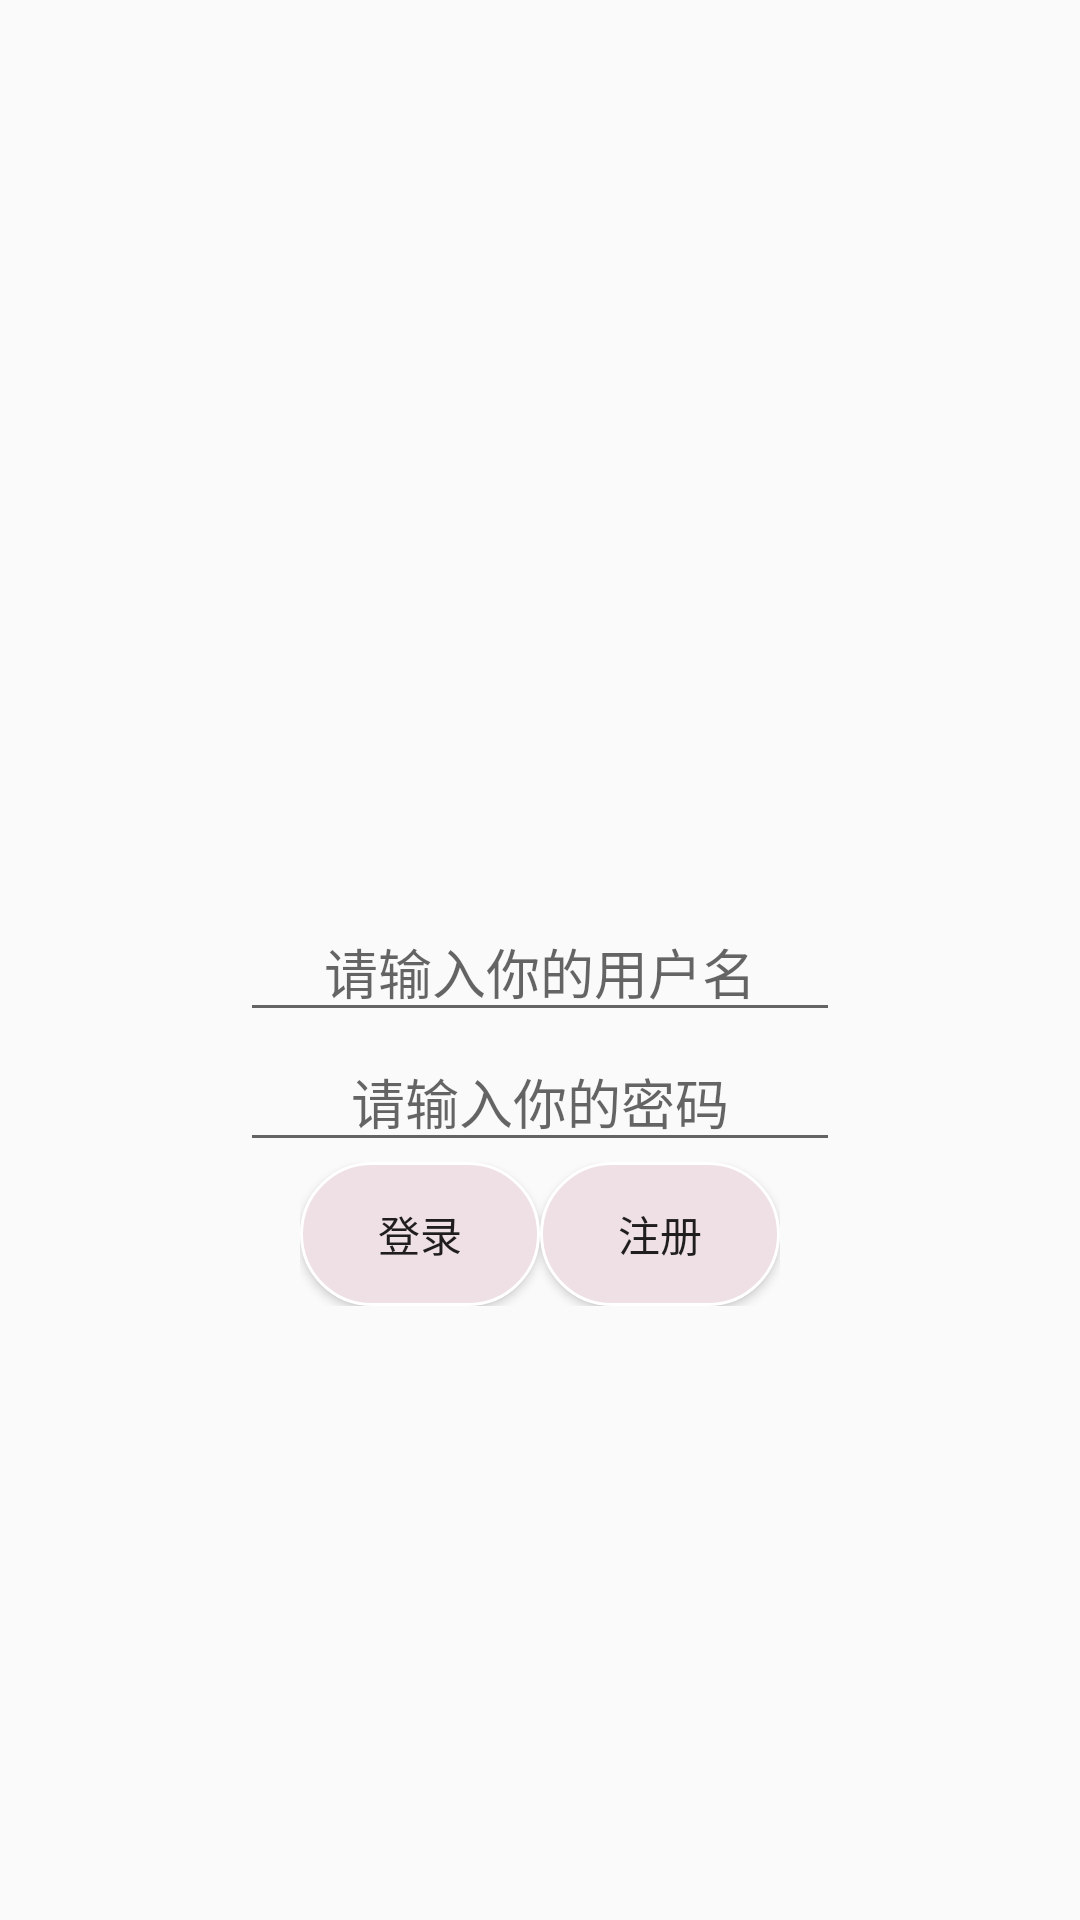

Here is an Android app screen rendered from its layout file. Give the layout XML and the strings, colors and styles it references.
<!-- AndroidManifest.xml: activity theme AppTheme.NoActionBar -->
<!-- res/layout/activity_login.xml -->
<?xml version="1.0" encoding="utf-8"?>
<LinearLayout xmlns:android="http://schemas.android.com/apk/res/android"
              android:orientation="vertical"
              android:layout_width="fill_parent"
              android:layout_height="fill_parent"
              android:background="@drawable/timg"
              android:gravity="center">

    <LinearLayout
        android:layout_width="fill_parent"
        android:layout_height="wrap_content"
        android:orientation="vertical"
        android:gravity="center">
        <ImageView
            android:layout_width="@dimen/avatar_size"
            android:layout_height="@dimen/avatar_size"
            android:layout_margin="@dimen/spacing_large"
            android:elevation="4dp"
            android:src="@drawable/drawer_avatar"
            />
        <EditText
            android:layout_width="200dp"
            android:layout_height="wrap_content"
            android:id="@+id/et_username"
            android:hint="@string/edt_username"
            android:gravity="center"
            android:layout_gravity="center_horizontal"/>
        <EditText
            android:layout_width="200dp"
            android:layout_height="wrap_content"
            android:id="@+id/et_password"
            android:gravity="center"
            android:hint="@string/edt_password"
            android:inputType="textPassword"
            android:layout_gravity="center_horizontal"/>
    </LinearLayout>
    <LinearLayout
        android:layout_width="wrap_content"
        android:layout_height="wrap_content">
        <Button
            android:layout_width="80dp"
            android:layout_height="wrap_content"
            android:id="@+id/bt_login"
            android:background="@drawable/bg_rectangle_with_stroke_dash"
            android:text="@string/btn_login"/>
        <TextView
            android:layout_width="wrap_content"
            android:layout_height="wrap_content"/>
        <Button
            android:layout_width="80dp"
            android:layout_height="wrap_content"
            android:id="@+id/bt_go_regist"
            android:background="@drawable/bg_rectangle_with_stroke_dash"
            android:text="@string/btn_register"/>
    </LinearLayout>
</LinearLayout>
<!-- resources referenced by this layout -->
<resources>
  <dimen name="avatar_size">64dp</dimen>
  <dimen name="spacing_large">16dp</dimen>
  <!-- drawable bg_rectangle_with_stroke_dash (drawable) -->
  <?xml version="1.0" encoding="utf-8"?>
  <shape xmlns:android="http://schemas.android.com/apk/res/android"
         android:shape="rectangle">
  
      
      <solid android:color="#EEE0E5" />
      
      <padding
          android:bottom="1dp"
          android:left="1dp"
          android:right="1dp"
          android:top="1dp" />
      
      <corners android:radius="50dp" />
      
      <stroke
          android:width="1dp"
          android:color="@android:color/white"
      />
  </shape>
  <string name="btn_login">登录</string>
  <string name="btn_register">注册</string>
  <string name="edt_password">请输入你的密码</string>
  <string name="edt_username">请输入你的用户名</string>
  <style name="AppTheme.NoActionBar">
          <item name="windowActionBar">false</item>
          <item name="windowNoTitle">true</item>
      </style>
</resources>
